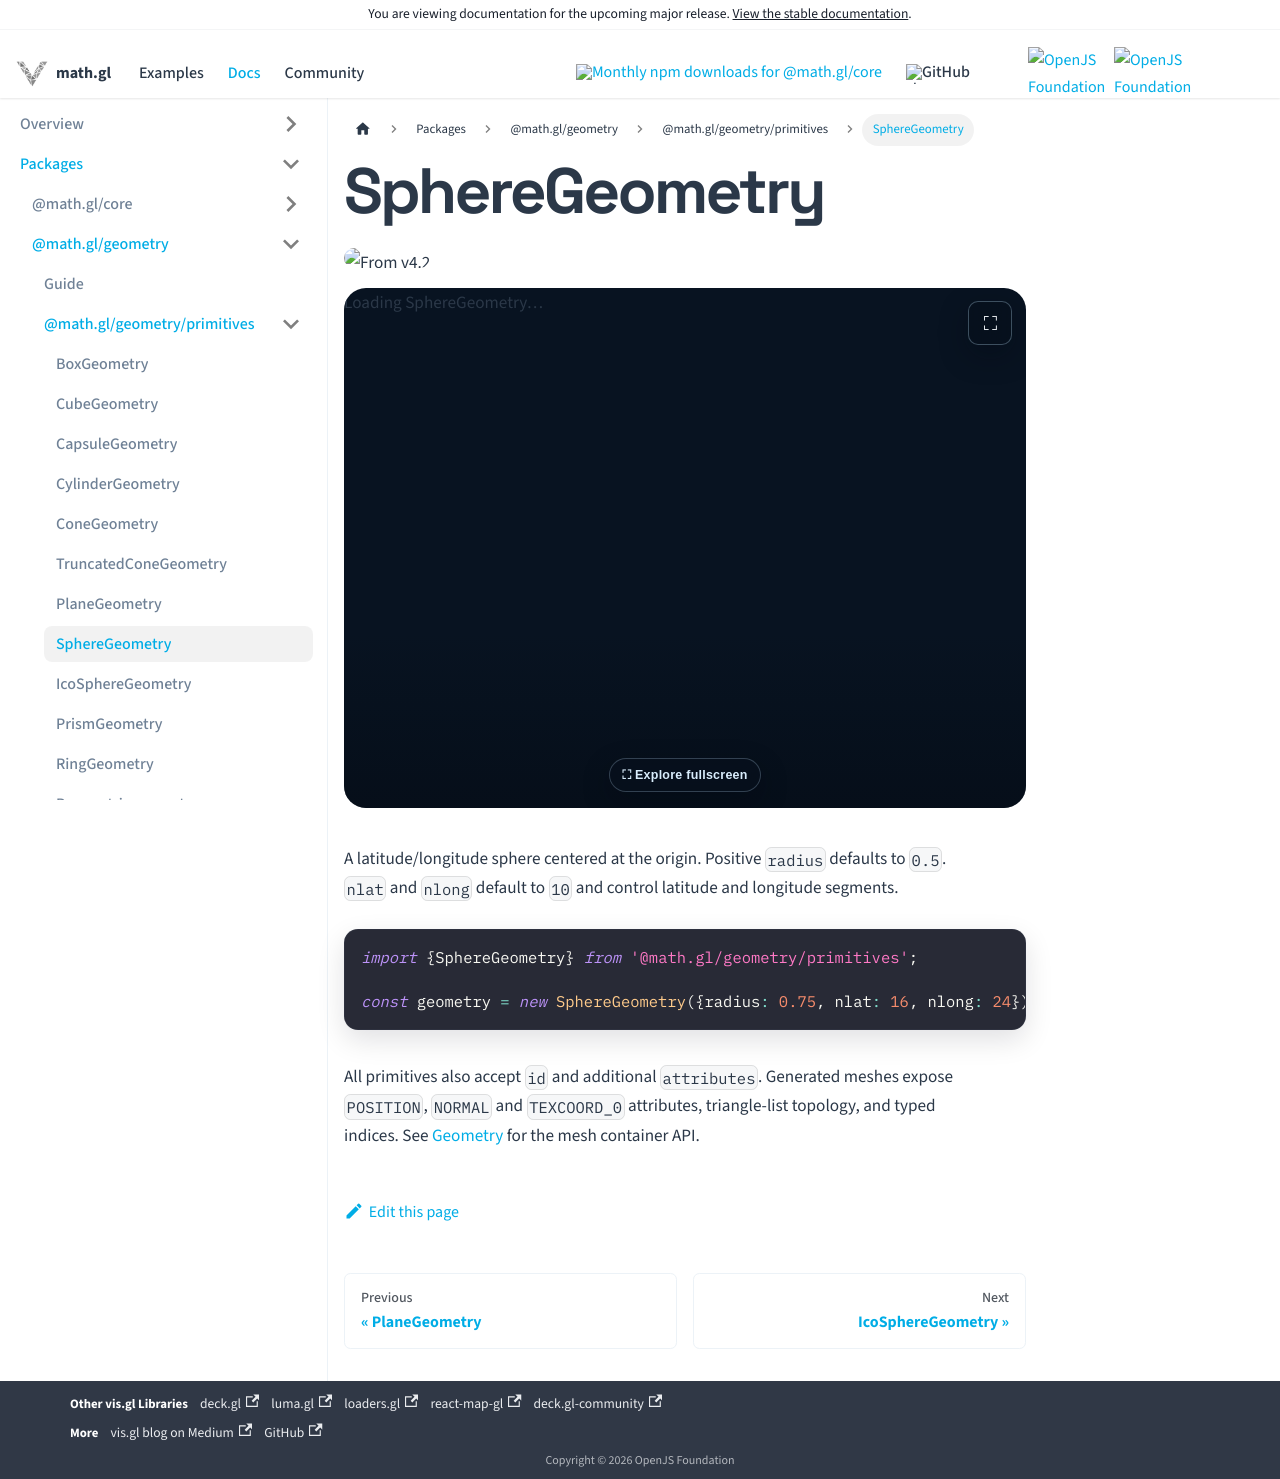

repository: visgl/math.gl · page: next/docs/modules/geometry/api-reference/sphere-geometry.html · generator: docusaurus

# SphereGeometry

<p class="badges">
  <img src="https://img.shields.io/badge/From-v4.2-blue.svg?style=flat-square" alt="From v4.2" />
</p>

import GeometryViewer from '@site/src/components/geometry-viewer';

<GeometryViewer geometryType="SphereGeometry" inline />

A latitude/longitude sphere centered at the origin. Positive `radius` defaults to `0.5`. `nlat` and `nlong` default to `10` and control latitude and longitude segments.

```typescript
import {SphereGeometry} from '@math.gl/geometry/primitives';

const geometry = new SphereGeometry({radius: 0.75, nlat: 16, nlong: 24});
```

All primitives also accept `id` and additional `attributes`. Generated meshes expose
`POSITION`, `NORMAL` and `TEXCOORD_0` attributes, triangle-list topology, and typed indices.
See [Geometry](./primitives.md) for the mesh container API.
